3-way image classification set "imagens" from GitHub (Rout222/cafes); label vocabulary: bons, quebrados, sujeira.

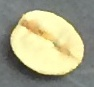
Label: bons

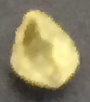
Label: quebrados

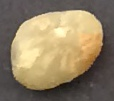
Label: bons

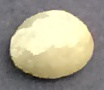
Label: bons

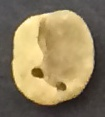
Label: bons

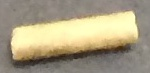
Label: sujeira
